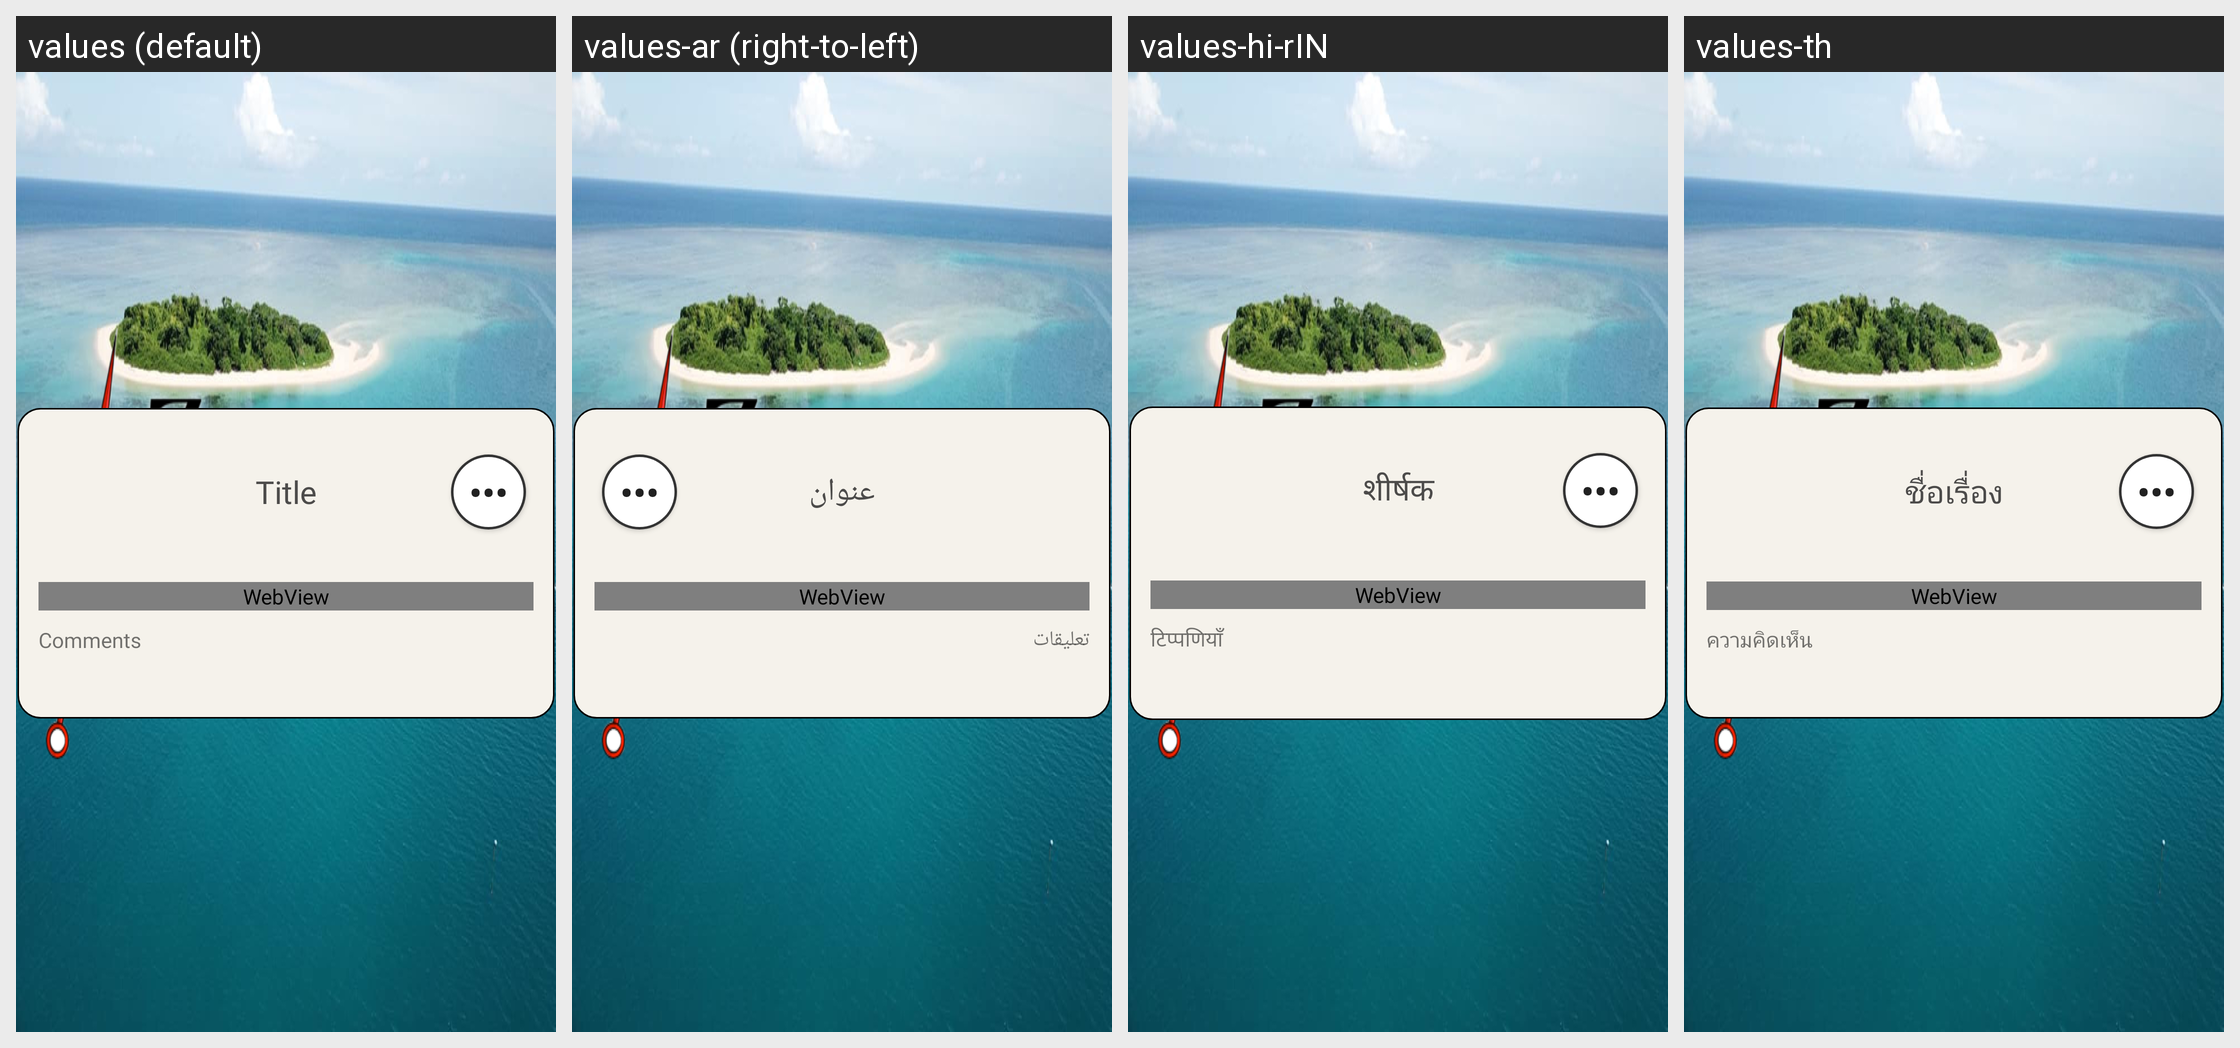

For this localized Android screen grid, give each drawn string resource with its value in every locale shown.
Android screen res/layout/popup_main_landscape.xml rendered under 4 locales, left to right: values (default), values-ar (right-to-left), values-hi-rIN, values-th. Device: Nexus 5 (rendered at 1080×1920; each locale shown at half size, 540×960, under a caption strip naming it); theme AppTheme.
Other locales in the repository, not shown: values-de, values-el, values-es-rES, values-fil, values-fr, values-in-rID, values-it-rIT, values-ja-rJP, values-ms, values-nl, values-pt, values-ru, values-vi-rVN, values-zh, values-zu.
Strings drawn on this screen, with the default value and each locale's value (text and hints the layout hard-codes, and strings that could not be matched under every locale, appear in the picture but are not listed):

marker_title
  values: Title
  values-ar: عنوان
  values-hi-rIN: शीर्षक
  values-th: ชื่อเรื่อง

comments
  values: Comments
  values-ar: تعليقات
  values-hi-rIN: टिप्पणियाँ
  values-th: ความคิดเห็น
